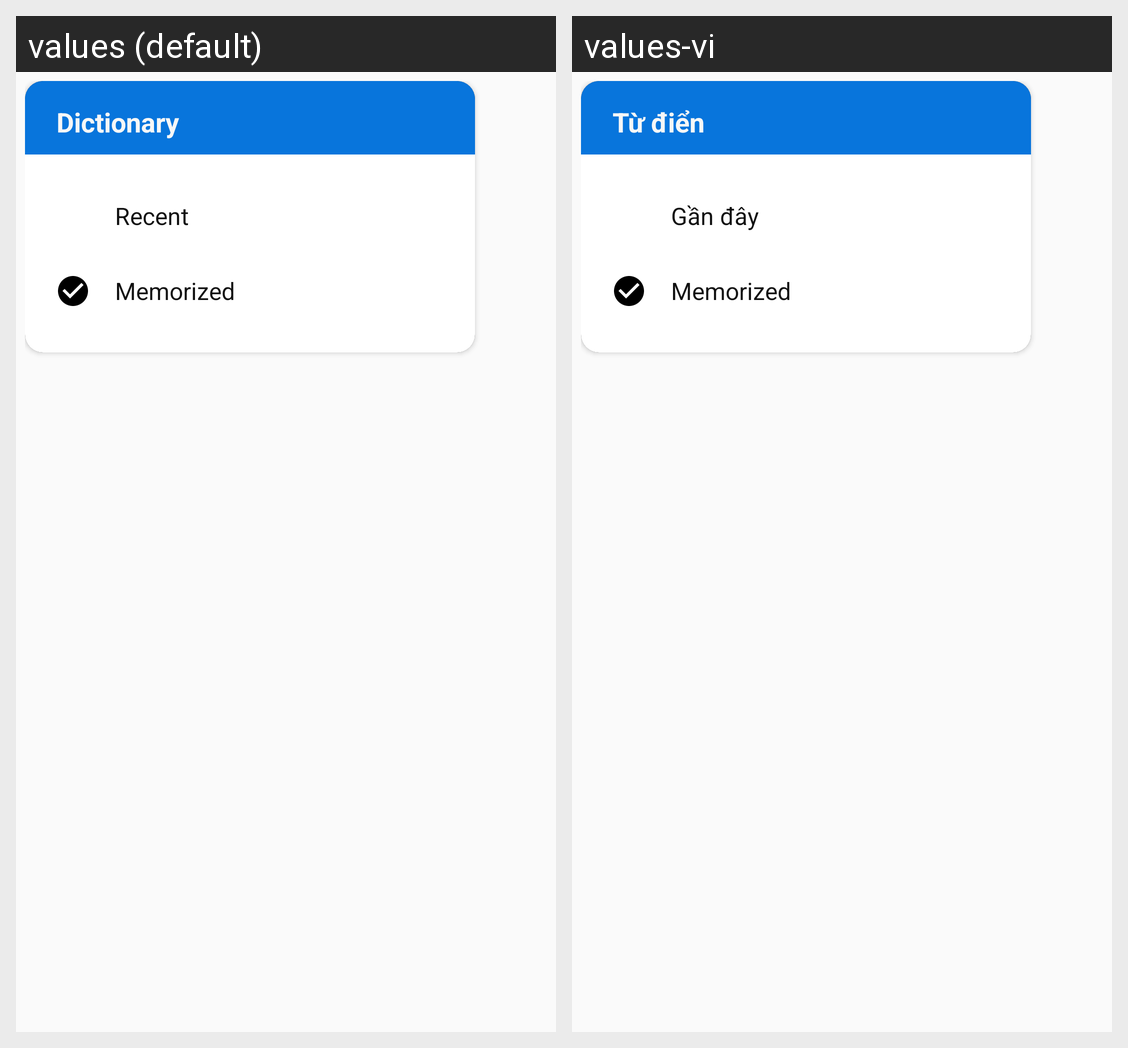

Strings drawn on this Android screen and how each of the app's shown locales translates them:
Android screen res/layout/dialog_dictionary.xml rendered under 2 locales, left to right: values (default), values-vi. Device: Nexus 5 (rendered at 1080×1920; each locale shown at half size, 540×960, under a caption strip naming it); theme AppTheme.
Strings drawn on this screen, with the default value and each locale's value (text and hints the layout hard-codes, and strings that could not be matched under every locale, appear in the picture but are not listed):

dictionary
  values: Dictionary
  values-vi: Từ điển

recent
  values: Recent
  values-vi: Gần đây

memorized
  values: Memorized
  values-vi: Memorized  [not translated; the default value is used]
